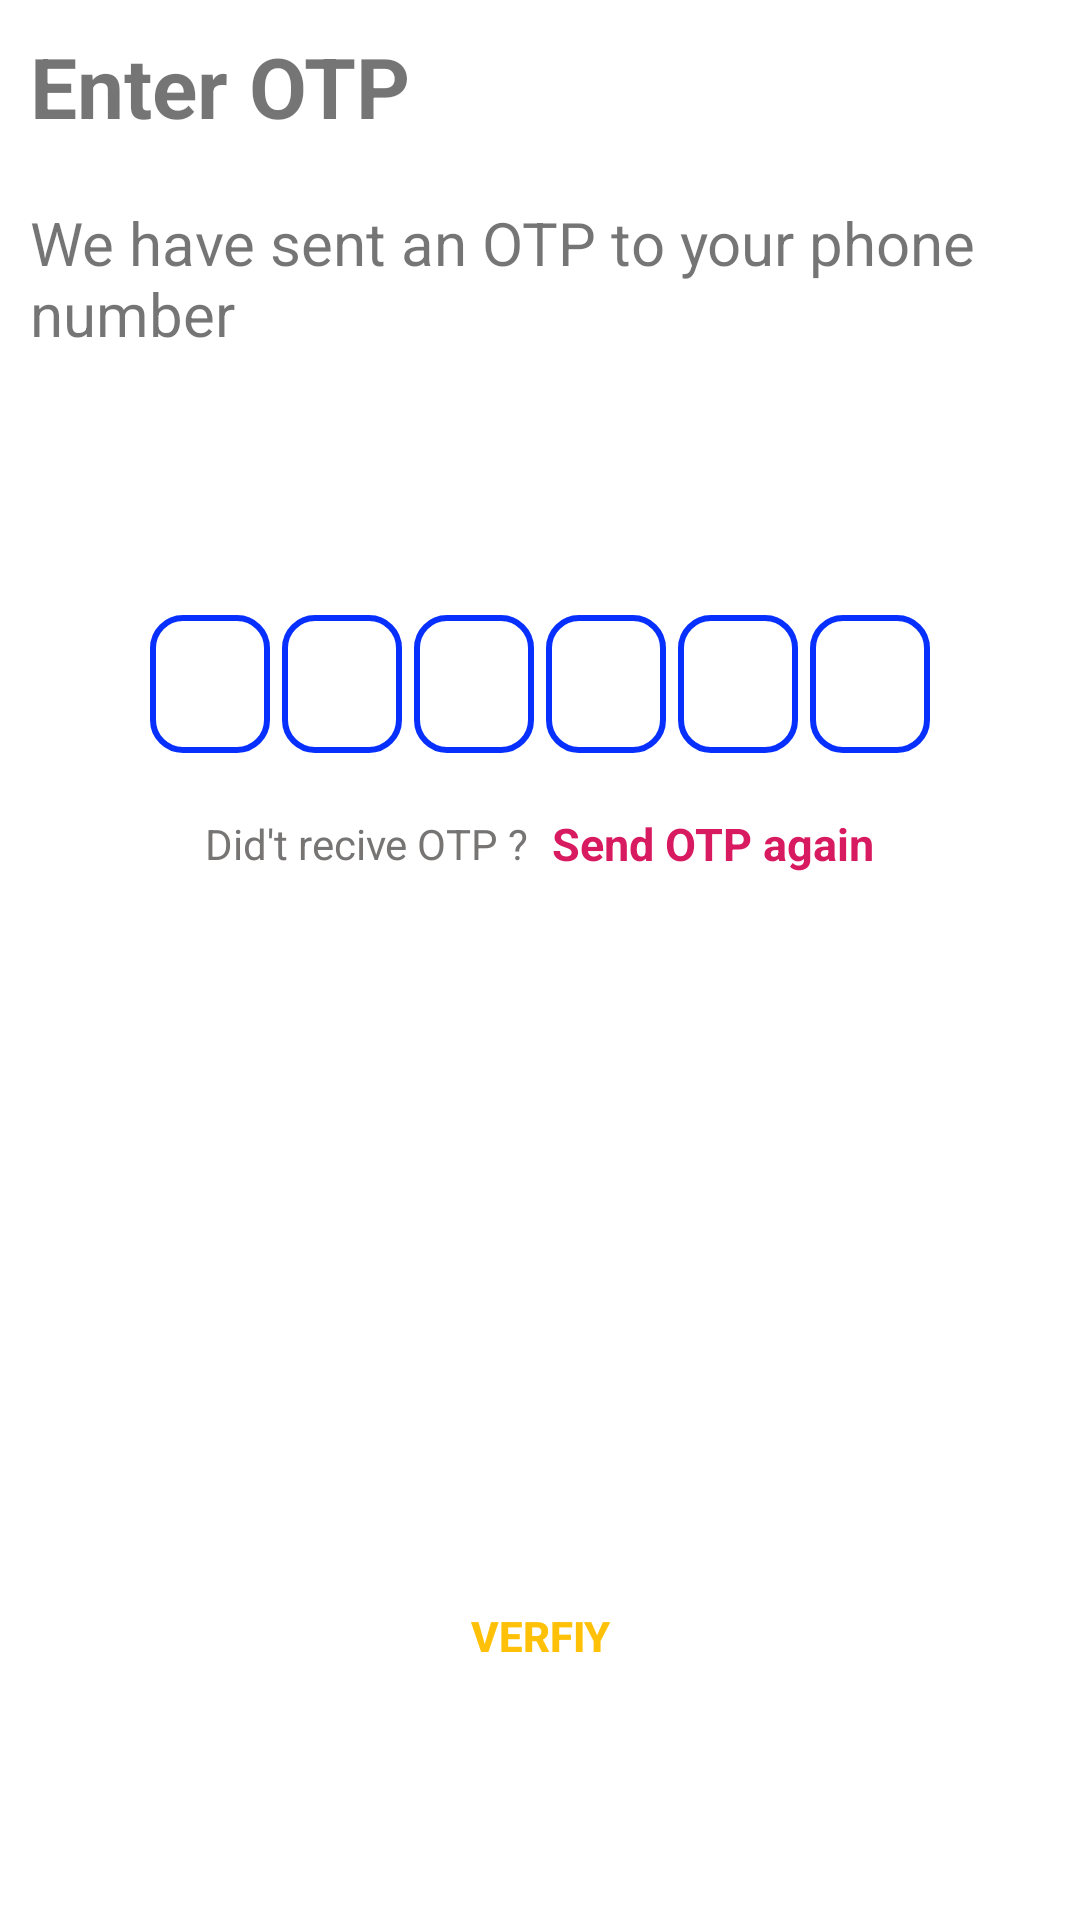

Produce the Android XML layout that renders to this screen, including the resource entries it uses.
<!-- AndroidManifest.xml: application theme Theme.Kuberio10 -->
<!-- res/layout/activity_otp_verification.xml -->
<?xml version="1.0" encoding="utf-8"?>
<ScrollView xmlns:android="http://schemas.android.com/apk/res/android"
    xmlns:app="http://schemas.android.com/apk/res-auto"
    xmlns:tools="http://schemas.android.com/tools"
    android:layout_width="match_parent"
    android:layout_height="match_parent"
    android:gravity="center"
    android:orientation="vertical"
    tools:context=".Otp_Verification">

    <LinearLayout
        android:layout_width="match_parent"
        android:layout_height="wrap_content"
        android:orientation="vertical">
        <TextView
            android:layout_width="wrap_content"
            android:layout_height="wrap_content"
            android:text="Enter OTP"
            android:textSize="28sp"
            android:layout_margin="10sp"
            android:textStyle="bold"/>
        <TextView
            android:layout_width="wrap_content"
            android:layout_margin="10sp"
            android:layout_height="wrap_content"
            android:textSize="20sp"
            android:text="We have sent an OTP to your phone number"/>
        <TextView
            android:layout_width="match_parent"
            android:layout_height="wrap_content"
            android:layout_marginStart="50dp"
            android:layout_marginLeft="50dp"
            android:layout_marginTop="8dp"
            android:layout_marginEnd="50dp"
            android:gravity="center"
            android:textSize="14sp"
            android:text=""
            android:id="@+id/txtmobileno"
            android:textColor="@color/colortextsecond"/>
        <LinearLayout
            android:layout_width="match_parent"
            android:layout_height="wrap_content"
            android:layout_marginTop="50dp"
            android:gravity="center"
            android:orientation="horizontal"
            >
            <EditText
                android:background="@drawable/backgroundbox"
                android:layout_width="40dp"
                android:layout_height="46dp"
                android:id="@+id/inputotp1"
                android:gravity="center"
                android:imeOptions="actionNext"
                android:importantForAutofill="no"
                android:inputType="number"
                android:maxLength="1"
                android:textColor="@color/colorPrimaryDark"
                android:textSize="24sp"
                android:textStyle="bold"
                tools:ignore="Lable1For"/>

            <EditText
                android:background="@drawable/backgroundbox"
                android:layout_width="40dp"
                android:layout_height="46dp"
                android:layout_marginStart="4dp"
                android:layout_marginLeft="4dp"
                android:id="@+id/inputotp2"
                android:gravity="center"
                android:imeOptions="actionNext"
                android:importantForAutofill="no"
                android:inputType="number"
                android:maxLength="1"
                android:textColor="@color/colorPrimaryDark"
                android:textSize="24sp"
                android:textStyle="bold"
                tools:ignore="Lable1For"/>

            <EditText
                android:background="@drawable/backgroundbox"
                android:layout_width="40dp"
                android:layout_height="46dp"
                android:layout_marginStart="4dp"
                android:layout_marginLeft="4dp"
                android:id="@+id/inputotp3"
                android:gravity="center"
                android:imeOptions="actionNext"
                android:importantForAutofill="no"
                android:inputType="number"
                android:maxLength="1"
                android:textColor="@color/colorPrimaryDark"
                android:textSize="24sp"
                android:textStyle="bold"
                tools:ignore="Lable1For"/>

            <EditText
                android:background="@drawable/backgroundbox"
                android:layout_width="40dp"
                android:layout_height="46dp"
                android:layout_marginStart="4dp"
                android:layout_marginLeft="4dp"
                android:id="@+id/inputotp4"
                android:gravity="center"
                android:imeOptions="actionNext"
                android:importantForAutofill="no"
                android:inputType="number"
                android:maxLength="1"
                android:textColor="@color/colorPrimaryDark"
                android:textSize="24sp"
                android:textStyle="bold"
                tools:ignore="Lable1For"/>

            <EditText
                android:background="@drawable/backgroundbox"
                android:layout_width="40dp"
                android:layout_height="46dp"
                android:layout_marginStart="4dp"
                android:layout_marginLeft="4dp"
                android:id="@+id/inputotp5"
                android:gravity="center"
                android:imeOptions="actionNext"
                android:importantForAutofill="no"
                android:inputType="number"
                android:maxLength="1"
                android:textColor="@color/colorPrimaryDark"
                android:textSize="24sp"
                android:textStyle="bold"
                tools:ignore="Lable1For"/>

            <EditText
                android:background="@drawable/backgroundbox"
                android:layout_width="40dp"
                android:layout_height="46dp"
                android:layout_marginStart="4dp"
                android:layout_marginLeft="4dp"
                android:id="@+id/inputotp6"
                android:gravity="center"
                android:imeOptions="actionNext"
                android:importantForAutofill="no"
                android:inputType="number"
                android:maxLength="1"
                android:textColor="@color/colorPrimaryDark"
                android:textSize="24sp"
                android:textStyle="bold"
                tools:ignore="Lable1For"/>

        </LinearLayout>

        //#############################

        <LinearLayout
            android:layout_width="match_parent"
            android:layout_height="wrap_content"
            android:layout_marginTop="20dp"
            android:gravity="center"
            android:orientation="horizontal">

            <TextView
                android:layout_width="wrap_content"
                android:layout_height="wrap_content"
                android:text="Did't recive OTP ?"
                android:textSize="14sp"
                android:textColor="@color/colortextsecond"
                />
            <TextView
                android:layout_width="wrap_content"
                android:layout_height="wrap_content"
                android:text="Send OTP again"
                android:textColor="#D81B60"
                android:textStyle="bold"
                android:layout_marginLeft="8dp"
                android:layout_marginStart="8dp"
                android:textSize="15sp"
                android:id="@+id/sendotp_again"/>

        </LinearLayout>
        <FrameLayout
            android:layout_width="match_parent"
            android:layout_height="wrap_content"
            android:layout_marginTop="200dp"
            >
            <Button
                android:layout_width="match_parent"
                android:layout_height="wrap_content"
                android:text="Verfiy"
                android:id="@+id/verify"
                android:layout_margin="30dp"
                android:background="@drawable/backgroundbutton"
                android:textColor="@color/colorPrimaryDark"
                android:textStyle="bold"/>

            <ProgressBar
                android:layout_width="35dp"
                android:layout_height="35dp"
                android:layout_gravity="center"
                android:visibility="gone"
                android:id="@+id/probar"/>

        </FrameLayout>
    </LinearLayout>






</ScrollView>
<!-- resources referenced by this layout -->
<resources>
  <color name="colorPrimaryDark">#FFC107</color>
  <color name="colortextsecond">#777474</color>
  <!-- drawable backgroundbox (drawable) -->
  <?xml version="1.0" encoding="utf-8"?>
  <shape xmlns:android="http://schemas.android.com/apk/res/android"
      android:shape="rectangle">
  
      <stroke android:width="2dp"
          android:color="@color/colorPrimary"
          />
      <corners
          android:radius="10dp"/>
  
  
  </shape>
  <style name="Theme.Kuberio10" parent="Theme.MaterialComponents.DayNight.NoActionBar">
          
          <item name="colorPrimary">@color/purple_500</item>
          <item name="colorPrimaryVariant">@color/purple_700</item>
          <item name="colorOnPrimary">@color/white</item>
          
          <item name="colorSecondary">@color/teal_200</item>
          <item name="colorSecondaryVariant">@color/teal_700</item>
          <item name="colorOnSecondary">@color/black</item>
          
          <item name="android:statusBarColor">@color/purple_500</item>
          
      </style>
  <color name="colorPrimary">#0730FF</color>
  <color name="purple_500">#FF6200EE</color>
  <color name="purple_700">#FF3700B3</color>
  <color name="white">#FFFFFFFF</color>
  <color name="teal_200">#FF03DAC5</color>
  <color name="teal_700">#FF018786</color>
  <color name="black">#FF000000</color>
</resources>
